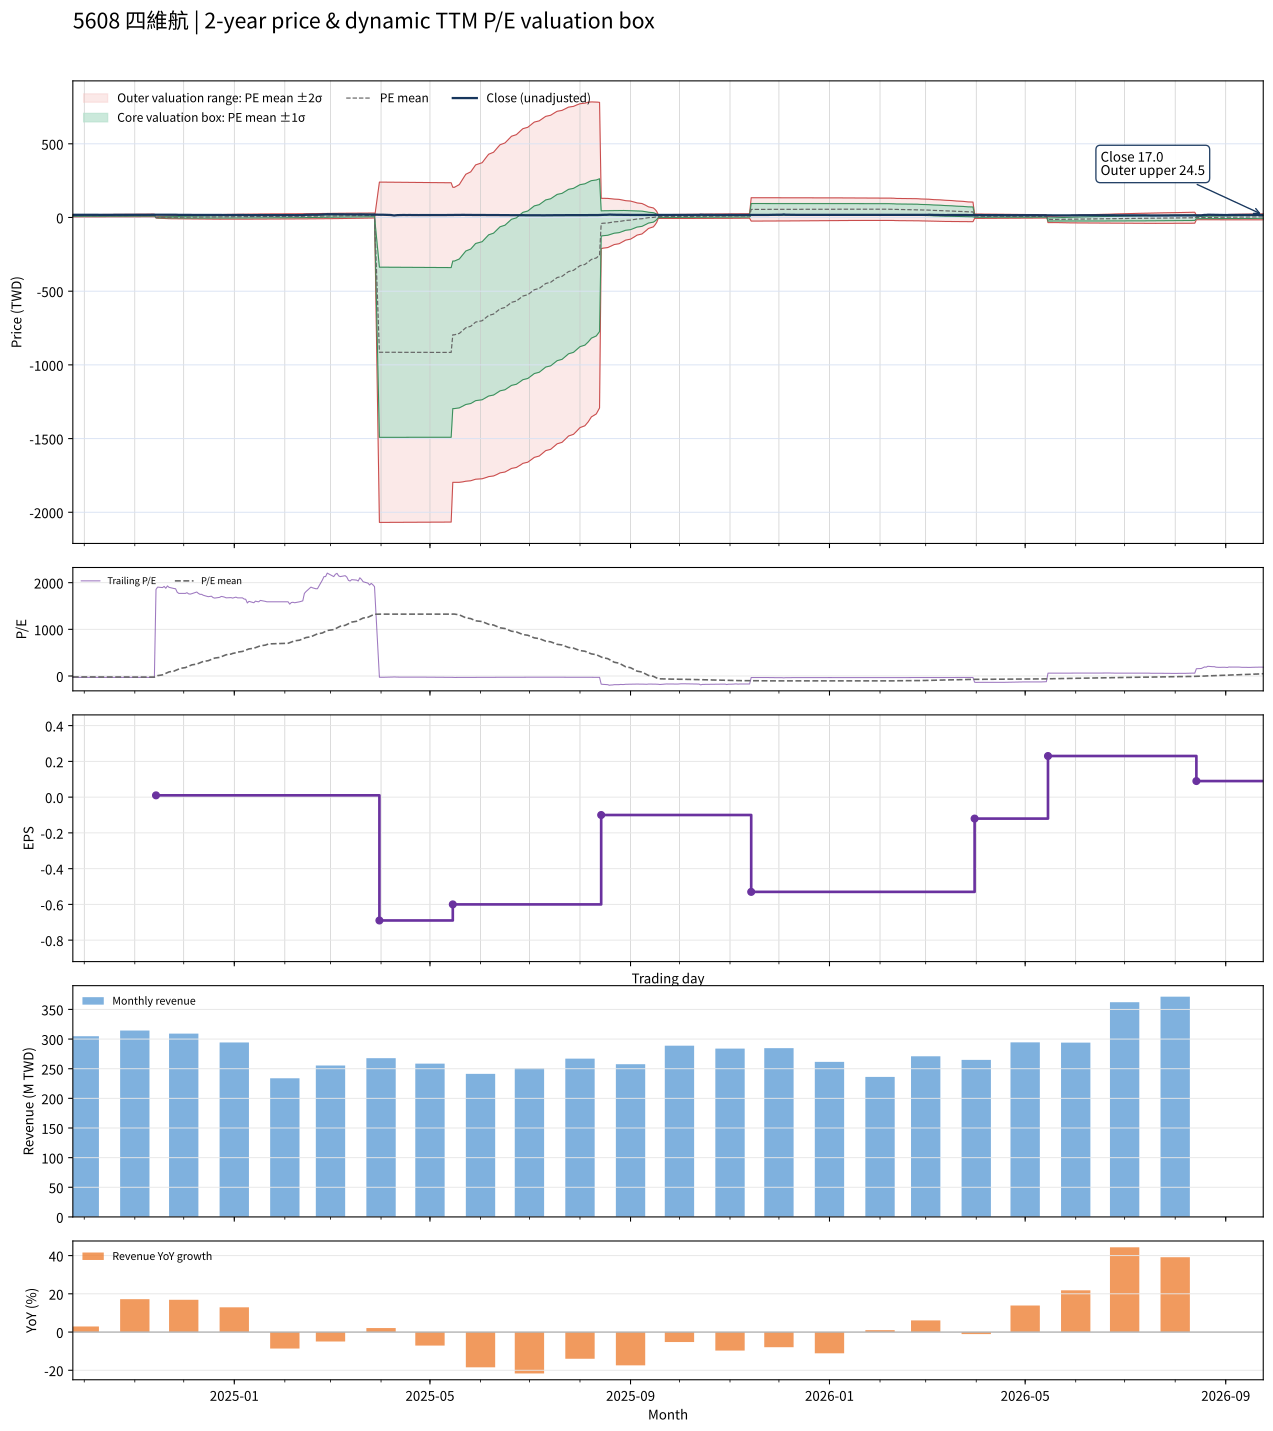

The table this chart was drawn from, first rows:
date, close, available_date, period_end, ttm_eps, pe, pe_mean, pe_std, price_m2, price_m1, price_mean, price_p1, price_p2, forward_eps, forward_pe, forward_pe_mean, forward_pe_std, forward_price_m2, forward_price_m1, forward_price_mean, forward_price_p1, forward_price_p2
2024-09-24, 18.2, 2024-08-14, 2024-06-30, -0.6, -30.33, -18.96, 6.032, 18.61, 14.99, 11.37, 7.755, 4.136, , , , , , , , , 
2024-09-25, 18.25, 2024-08-14, 2024-06-30, -0.6, -30.42, -19.09, 6.109, 18.78, 15.12, 11.45, 7.787, 4.121, , , , , , , , , 
2024-09-26, 18, 2024-08-14, 2024-06-30, -0.6, -30, -19.21, 6.176, 18.94, 15.23, 11.53, 7.824, 4.118, , , , , , , , , 
2024-09-27, 19.35, 2024-08-14, 2024-06-30, -0.6, -32.25, -19.36, 6.274, 19.15, 15.38, 11.62, 7.853, 4.089, , , , , , , , , 
2024-09-30, 19, 2024-08-14, 2024-06-30, -0.6, -31.67, -19.5, 6.358, 19.33, 15.52, 11.7, 7.887, 4.072, , , , , , , , , 
2024-10-01, 19.15, 2024-08-14, 2024-06-30, -0.6, -31.92, -19.65, 6.443, 19.52, 15.65, 11.79, 7.922, 4.056, , , , , , , , , 
2024-10-04, 18.35, 2024-08-14, 2024-06-30, -0.6, -30.58, -19.78, 6.504, 19.67, 15.77, 11.87, 7.965, 4.063, , , , , , , , , 
2024-10-07, 18.15, 2024-08-14, 2024-06-30, -0.6, -30.25, -19.91, 6.557, 19.81, 15.88, 11.94, 8.01, 4.076, , , , , , , , , 
2024-10-08, 18.15, 2024-08-14, 2024-06-30, -0.6, -30.25, -20.03, 6.612, 19.95, 15.99, 12.02, 8.052, 4.085, , , , , , , , , 
2024-10-09, 17.8, 2024-08-14, 2024-06-30, -0.6, -29.67, -20.15, 6.655, 20.08, 16.08, 12.09, 8.097, 4.104, , , , , , , , , 
2024-10-11, 17.8, 2024-08-14, 2024-06-30, -0.6, -29.67, -20.28, 6.692, 20.2, 16.18, 12.17, 8.151, 4.136, , , , , , , , , 
2024-10-14, 17.9, 2024-08-14, 2024-06-30, -0.6, -29.83, -20.4, 6.728, 20.32, 16.28, 12.24, 8.205, 4.168, , , , , , , , , 
2024-10-15, 17.8, 2024-08-14, 2024-06-30, -0.6, -29.67, -20.53, 6.759, 20.43, 16.37, 12.32, 8.262, 4.206, , , , , , , , , 
2024-10-16, 17.85, 2024-08-14, 2024-06-30, -0.6, -29.75, -20.65, 6.79, 20.54, 16.47, 12.39, 8.318, 4.244, , , , , , , , , 
2024-10-17, 18.1, 2024-08-14, 2024-06-30, -0.6, -30.17, -20.78, 6.823, 20.66, 16.56, 12.47, 8.376, 4.282, , , , , , , , , 
2024-10-18, 17.9, 2024-08-14, 2024-06-30, -0.6, -29.83, -20.91, 6.85, 20.76, 16.65, 12.54, 8.434, 4.324, , , , , , , , , 
2024-10-21, 18.05, 2024-08-14, 2024-06-30, -0.6, -30.08, -21.03, 6.879, 20.87, 16.75, 12.62, 8.492, 4.365, , , , , , , , , 
2024-10-22, 17.9, 2024-08-14, 2024-06-30, -0.6, -29.83, -21.16, 6.901, 20.98, 16.84, 12.7, 8.554, 4.414, , , , , , , , , 
2024-10-23, 17.85, 2024-08-14, 2024-06-30, -0.6, -29.75, -21.28, 6.925, 21.08, 16.92, 12.77, 8.612, 4.457, , , , , , , , , 
2024-10-24, 17.75, 2024-08-14, 2024-06-30, -0.6, -29.58, -21.4, 6.945, 21.17, 17, 12.84, 8.67, 4.503, , , , , , , , , 
2024-10-25, 17.8, 2024-08-14, 2024-06-30, -0.6, -29.67, -21.51, 6.968, 21.27, 17.09, 12.91, 8.725, 4.545, , , , , , , , , 
2024-10-28, 17.9, 2024-08-14, 2024-06-30, -0.6, -29.83, -21.63, 6.988, 21.36, 17.17, 12.98, 8.784, 4.592, , , , , , , , , 
2024-10-29, 17.55, 2024-08-14, 2024-06-30, -0.6, -29.25, -21.74, 6.999, 21.44, 17.25, 13.05, 8.846, 4.647, , , , , , , , , 
2024-10-30, 17.45, 2024-08-14, 2024-06-30, -0.6, -29.08, -21.86, 7.006, 21.52, 17.32, 13.11, 8.91, 4.706, , , , , , , , , 
2024-11-01, 18.1, 2024-08-14, 2024-06-30, -0.6, -30.17, -21.98, 7.024, 21.62, 17.4, 13.19, 8.973, 4.758, , , , , , , , , 
2024-11-04, 17.8, 2024-08-14, 2024-06-30, -0.6, -29.67, -22.09, 7.035, 21.7, 17.48, 13.26, 9.035, 4.815, , , , , , , , , 
2024-11-05, 17.95, 2024-08-14, 2024-06-30, -0.6, -29.92, -22.21, 7.049, 21.78, 17.55, 13.33, 9.096, 4.867, , , , , , , , , 
2024-11-06, 18.1, 2024-08-14, 2024-06-30, -0.6, -30.17, -22.32, 7.066, 21.87, 17.63, 13.39, 9.154, 4.914, , , , , , , , , 
2024-11-07, 18.2, 2024-08-14, 2024-06-30, -0.6, -30.33, -22.43, 7.086, 21.96, 17.71, 13.46, 9.209, 4.957, , , , , , , , , 
2024-11-08, 17.9, 2024-08-14, 2024-06-30, -0.6, -29.83, -22.54, 7.103, 22.05, 17.78, 13.52, 9.261, 4.999, , , , , , , , , 
2024-11-11, 18.3, 2024-08-14, 2024-06-30, -0.6, -30.5, -22.65, 7.119, 22.13, 17.86, 13.59, 9.321, 5.05, , , , , , , , , 
2024-11-12, 18.8, 2024-08-14, 2024-06-30, -0.6, -31.33, -22.78, 7.141, 22.23, 17.95, 13.67, 9.38, 5.095, , , , , , , , , 
2024-11-13, 18.8, 2024-08-14, 2024-06-30, -0.6, -31.33, -22.9, 7.158, 22.33, 18.04, 13.74, 9.445, 5.15, , , , , , , , , 
2024-11-14, 18.55, 2024-11-14, 2024-09-30, 0.01, 1855, -7.31, 171.6, -3.505, -1.789, -0.0731, 1.643, 3.359, , , , , , , , , 
2024-11-15, 19.05, 2024-11-14, 2024-09-30, 0.01, 1905, 8.696, 244.8, -4.808, -2.361, 0.08696, 2.535, 4.982, , , , , , , , , 
2024-11-18, 18.95, 2024-11-14, 2024-09-30, 0.01, 1895, 24.62, 299.3, -5.739, -2.746, 0.2462, 3.239, 6.231, , , , , , , , , 
2024-11-19, 19.2, 2024-11-14, 2024-09-30, 0.01, 1920, 40.75, 345.6, -6.505, -3.049, 0.4075, 3.864, 7.32, , , , , , , , , 
2024-11-20, 18.8, 2024-11-14, 2024-09-30, 0.01, 1880, 56.55, 384.2, -7.119, -3.277, 0.5655, 4.408, 8.25, , , , , , , , , 
2024-11-21, 19.3, 2024-11-14, 2024-09-30, 0.01, 1930, 72.77, 420.5, -7.682, -3.477, 0.7277, 4.932, 9.137, , , , , , , , , 
2024-11-22, 19, 2024-11-14, 2024-09-30, 0.01, 1900, 88.76, 452.2, -8.157, -3.635, 0.8876, 5.41, 9.932, , , , , , , , , 
2024-11-25, 18.75, 2024-11-14, 2024-09-30, 0.01, 1875, 104.5, 480.6, -8.567, -3.761, 1.045, 5.851, 10.66, , , , , , , , , 
2024-11-26, 18.7, 2024-11-14, 2024-09-30, 0.01, 1870, 120.3, 506.8, -8.933, -3.865, 1.203, 6.27, 11.34, , , , , , , , , 
2024-11-27, 17.95, 2024-11-14, 2024-09-30, 0.01, 1795, 135.4, 529.1, -9.229, -3.938, 1.354, 6.645, 11.94, , , , , , , , , 
2024-11-28, 17.7, 2024-11-14, 2024-09-30, 0.01, 1770, 150.3, 549.6, -9.489, -3.993, 1.503, 6.998, 12.49, , , , , , , , , 
2024-11-29, 17.7, 2024-11-14, 2024-09-30, 0.01, 1770, 165.2, 568.9, -9.726, -4.037, 1.652, 7.34, 13.03, , , , , , , , , 
2024-12-02, 17.7, 2024-11-14, 2024-09-30, 0.01, 1770, 180.1, 587.1, -9.942, -4.071, 1.801, 7.672, 13.54, , , , , , , , , 
2024-12-03, 17.85, 2024-11-14, 2024-09-30, 0.01, 1785, 195.1, 604.8, -10.15, -4.097, 1.951, 7.999, 14.05, , , , , , , , , 
2024-12-04, 17.6, 2024-11-14, 2024-09-30, 0.01, 1760, 209.9, 621.1, -10.32, -4.112, 2.099, 8.31, 14.52, , , , , , , , , 
2024-12-05, 17.55, 2024-11-14, 2024-09-30, 0.01, 1755, 224.7, 636.6, -10.48, -4.119, 2.247, 8.612, 14.98, , , , , , , , , 
2024-12-06, 17.65, 2024-11-14, 2024-09-30, 0.01, 1765, 239.5, 651.5, -10.63, -4.12, 2.395, 8.91, 15.43, , , , , , , , , 
2024-12-09, 18, 2024-11-14, 2024-09-30, 0.01, 1800, 254.7, 666.4, -10.78, -4.118, 2.547, 9.211, 15.88, , , , , , , , , 
2024-12-10, 17.7, 2024-11-14, 2024-09-30, 0.01, 1770, 269.5, 680.1, -10.91, -4.106, 2.695, 9.497, 16.3, , , , , , , , , 
2024-12-11, 17.5, 2024-11-14, 2024-09-30, 0.01, 1750, 284.3, 692.9, -11.02, -4.086, 2.843, 9.771, 16.7, , , , , , , , , 
2024-12-12, 17.5, 2024-11-14, 2024-09-30, 0.01, 1750, 299, 705.1, -11.11, -4.061, 2.99, 10.04, 17.09, , , , , , , , , 
2024-12-13, 17.3, 2024-11-14, 2024-09-30, 0.01, 1730, 313.5, 716.5, -11.19, -4.029, 3.135, 10.3, 17.46, , , , , , , , , 
2024-12-16, 17, 2024-11-14, 2024-09-30, 0.01, 1700, 327.8, 726.9, -11.26, -3.991, 3.278, 10.55, 17.82, , , , , , , , , 
2024-12-17, 17.05, 2024-11-14, 2024-09-30, 0.01, 1705, 342.2, 737, -11.32, -3.948, 3.422, 10.79, 18.16, , , , , , , , , 
2024-12-18, 17.1, 2024-11-14, 2024-09-30, 0.01, 1710, 356.6, 746.7, -11.37, -3.901, 3.566, 11.03, 18.5, , , , , , , , , 
2024-12-19, 16.8, 2024-11-14, 2024-09-30, 0.01, 1680, 370.7, 755.6, -11.4, -3.849, 3.707, 11.26, 18.82, , , , , , , , , 
2024-12-20, 16.7, 2024-11-14, 2024-09-30, 0.01, 1670, 384.7, 764, -11.43, -3.792, 3.847, 11.49, 19.13, , , , , , , , , 
... 427 more rows
